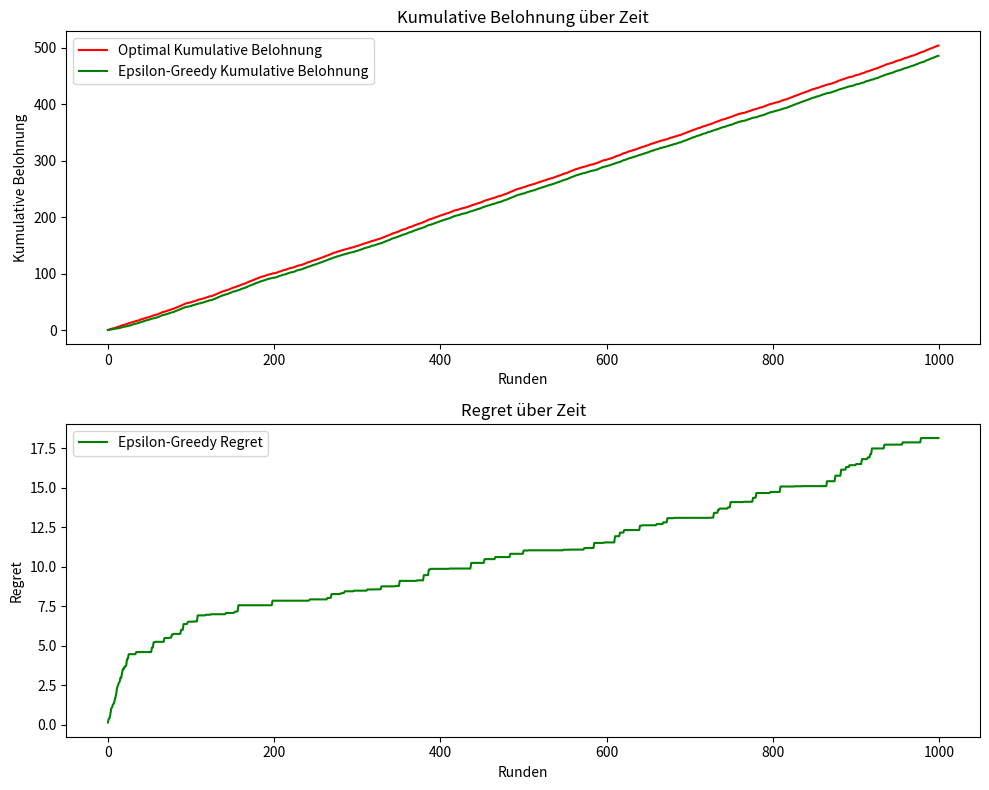

Generate this figure with matplotlib:
import numpy as np
import matplotlib.pyplot as plt


np.random.seed(42)

class EpsilonGreedyContextualBandit:
    def __init__(self, d, epsilon,num_rounds,  n_arms, contexts, true_weights, true_cost, budget):
        """
        d: Dimension der Kontextvektoren
        epsilon: Wahrscheinlichkeit für Exploration
        """
        self.n_features = d
        self.epsilon = epsilon
        self.n_arms = n_arms
        self.B = np.array([np.identity(self.n_features) for _ in range(self.n_arms)])
        self.f = [np.zeros(self.n_features) for _ in range(self.n_arms)]
        self.mu_hat = [np.zeros(self.n_features) for _ in range(self.n_arms)]
        self.budget = budget
        self.costs = true_cost
        self.i = 0
        self.num_rounds = num_rounds

        self.contexts = contexts
        self.true_weights = true_weights
        self.observed_reward_history = []
        self.actual_reward_history = self.contexts.dot(self.true_weights.T)

    def select_arm(self, context):
        if np.random.rand() < self.epsilon:
            return np.random.choice(self.n_arms)  # Exploration
        else:
            expected_rewards = np.array([np.dot(self.mu_hat[i], context) for i in range(self.n_arms)])
            return np.argmax(expected_rewards)  # Exploitation

    def update(self, reward, chosen_arm, context):
        self.B[chosen_arm] += np.outer(context, context)
        self.f[chosen_arm] += reward * context
        self.mu_hat[chosen_arm] = np.linalg.inv(self.B[chosen_arm]).dot(self.f[chosen_arm])
        self.budget = self.budget - self.costs[chosen_arm]

    def run(self):
         for i in range(self.num_rounds):
            context = self.contexts[i]
            chosen_arm = self.select_arm(context)
            actual_reward = np.dot(self.true_weights[chosen_arm], context)
            self.update(actual_reward, chosen_arm, context)
            self.observed_reward_history.append(actual_reward)



# Set parameters
num_arms = 3
num_features = 3
num_rounds = 1000
true_weights = np.array([[0.1, 0.2, 0.3], [0.2, 0.3, 0.2], [0.5, 0.2, 0.3]])
context = np.random.rand(num_rounds, num_features)
epsilon = 0.1  # Exploration rate
true_cost= np.array([0.1, 0.4, 0.2])
budget = 1000
bandit_eg = EpsilonGreedyContextualBandit(num_features, epsilon, num_rounds, num_arms, context, true_weights, true_cost, budget)
bandit_eg.run()


def optim_reward(true_cost, reward_history):
    optimal_reward = []
    for i in range(len(reward_history)):
        r_i = reward_history[i]
        c_r = r_i / true_cost
        optimal_reward.append(np.max(c_r))
    return np.array(optimal_reward)


# Plot comparison
optimal_reward = bandit_eg.actual_reward_history.max(axis=1)
regret_eg = optimal_reward - np.array(bandit_eg.observed_reward_history)





# Kumulative Belohnung
plt.figure(figsize=(10, 8))
plt.subplot(2, 1, 1)
plt.plot(np.cumsum(optimal_reward), label="Optimal Kumulative Belohnung", color='red')
plt.plot(np.cumsum(bandit_eg.observed_reward_history), label="Epsilon-Greedy Kumulative Belohnung", color='green')
plt.xlabel("Runden")
plt.ylabel("Kumulative Belohnung")
plt.title("Kumulative Belohnung über Zeit")
plt.legend()

# Regret
plt.subplot(2, 1, 2)
plt.plot(np.cumsum(regret_eg), label="Epsilon-Greedy Regret", color='green')
plt.xlabel("Runden")
plt.ylabel("Regret")
plt.title("Regret über Zeit")
plt.legend()

plt.tight_layout()
plt.show()
